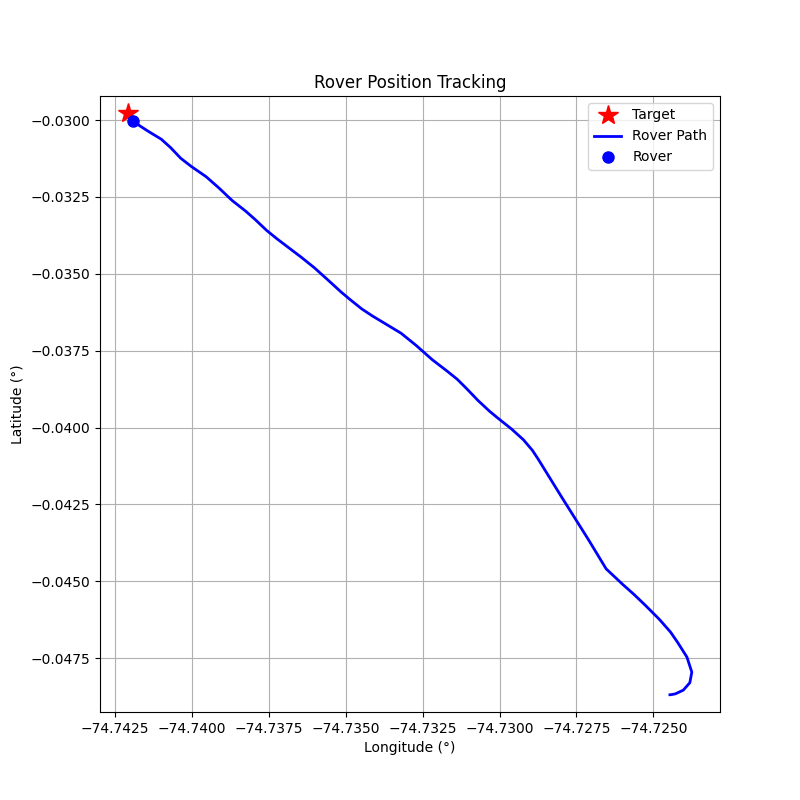

The file beside this chart, header and first rows:
step, timestamp, distance_m, forward_m, right_m, speed_mps, bearing_deg, tool, throttle, steer, brake_strength, duration_s, overridden_by_safety
0, 1774897183, 270.7, -185.9, -196.8, 0.02, -133.4, drive, 0.2, -1.0, 0, 0.5, False
1, 1774897185, 270.9, -174.7, -207.1, 0.58, -130.2, drive, 0.2, -1.0, 0, 0.5, False
2, 1774897188, 271.8, -128.9, -239.2, 1.1, -118.3, drive, 0.2, -1.0, 0, 0.5, False
3, 1774897190, 272.7, -40.31, -269.7, 1.57, -98.5, drive, 0.2, -1.0, 0, 0.5, False
4, 1774897191, 272.4, 82.52, -259.6, 1.97, -72.37, drive, 0.2, -0.8, 0, 1.0, False
5, 1774897193, 270.4, 205.4, -175.8, 2.36, -40.57, drive, 0.3, -0.4, 0, 1.0, False
6, 1774897196, 265.6, 254.3, -76.52, 3.1, -16.75, brake, 0, 0, 10, 0.1, False
7, 1774897198, 259.8, 252.5, -61.13, 1.93, -13.61, drive, 0.3, -0.2, 0, 1.0, False
8, 1774897200, 255.6, 253.5, -33.03, 2.68, -7.42, drive, 0.4, -0.1, 0, 1.0, False
9, 1774897202, 249.8, 249.7, -9.01, 3.69, -2.07, brake, 0, 0, 10, 0.1, False
10, 1774897204, 243.1, 243, -6.0, 2.53, -1.41, drive, 0.2, -0.1, 0, 1.0, False
11, 1774897205, 237.7, 237.5, 10.61, 3.01, 2.56, brake, 0, 0, 10, 0.1, False
12, 1774897208, 232.7, 231.4, 23.99, 2.53, 5.92, drive, 0.2, 0.3, 0, 1.0, False
13, 1774897210, 224.9, 220.5, -44.27, 4.92, -11.35, brake, 0, 0, 10, 0.1, False
14, 1774897212, 213.6, 206.3, -55.58, 6.11, -15.08, brake, 0, 0, 20, 0.1, False
15, 1774897214, 197.6, 189.4, -56.54, 5.67, -16.62, brake, 0, 0, 20, 0.1, False
16, 1774897216, 188.2, 179.3, -57.0, 3.41, -17.63, brake, 0, 0, 15.0, 1.0, True
17, 1774897218, 182.9, 173.7, -57.29, 1.7, -18.25, drive, 0.2, -0.2, 0, 1.0, False
18, 1774897220, 179.3, 174.6, -40.45, 2.23, -13.04, drive, 0.2, -0.2, 0, 1.0, False
19, 1774897222, 174.6, 173.9, -15.83, 2.77, -5.2, drive, 0.3, -0.1, 0, 1.0, False
20, 1774897224, 169.3, 169.3, 0.71, 3.55, 0.24, brake, 0, 0, 20, 1.0, False
21, 1774897226, 163.0, 163, 2.53, 1.38, 0.89, drive, 0.4, 0.1, 0, 1.0, False
22, 1774897228, 159.6, 159.5, -4.59, 2.45, -1.65, drive, 0.3, 0.1, 0, 1.0, False
23, 1774897230, 154.2, 153.2, -16.93, 3.28, -6.3, brake, 0, 0, 15, 1.0, False
24, 1774897233, 148.5, 147.3, -18.53, 1.61, -7.17, drive, 0.2, -0.2, 0, 1.0, False
25, 1774897234, 144.1, 144, -5.06, 2.14, -2.01, drive, 0.3, -0.1, 0, 1.0, False
26, 1774897236, 139.7, 139.6, 6.04, 2.95, 2.48, drive, 0.4, 0.1, 0, 1.0, False
27, 1774897238, 133.4, 133.3, -4.22, 3.99, -1.81, brake, 0, 0, 10, 0.1, False
28, 1774897241, 126.1, 125.9, -5.86, 2.86, -2.67, drive, 0.3, -0.2, 0, 1.0, False
29, 1774897244, 119.4, 118.7, 13.24, 3.61, 6.37, brake, 0, 0, 15.0, 1.0, True
30, 1774897246, 108.1, 106.9, 15.97, 1.91, 8.49, drive, 0.4, 0.2, 0, 1.0, False
31, 1774897248, 103.8, 103.7, 4.26, 2.95, 2.35, brake, 0, 0, 10, 0.5, False
32, 1774897250, 98.47, 98.45, 2.09, 1.84, 1.21, drive, 0.3, 0.1, 0, 1.0, False
33, 1774897252, 94.66, 94.6, -3.24, 2.63, -1.96, brake, 0, 0, 10, 0.5, False
34, 1774897257, 89.88, 89.78, -4.08, 1.5, -2.6, drive, 0.3, -0.1, 0, 1.0, False
35, 1774897259, 82.39, 82.39, -0.23, 2.3, -0.16, drive, 0.4, -0.05, 0, 1.0, False
36, 1774897262, 76.71, 76.65, 3.12, 3.37, 2.33, brake, 0, 0, 10, 0.2, False
37, 1774897264, 66.43, 66.33, 3.52, 2.24, 3.04, drive, 0.3, 0.15, 0, 1.0, False
38, 1774897266, 61.82, 61.76, -2.64, 3.02, -2.45, brake, 0, 0, 10, 0.2, False
39, 1774897268, 56.44, 56.33, -3.5, 1.88, -3.55, drive, 0.3, -0.2, 0, 1.0, False
40, 1774897270, 52.0, 51.95, 2.35, 2.66, 2.59, drive, 0.3, 0.15, 0, 1.0, False
41, 1774897272, 46.26, 46.22, -2.04, 3.46, -2.53, brake, 0, 0, 10, 0.2, False
42, 1774897275, 40.08, 39.98, -2.78, 2.32, -3.98, drive, 0.3, -0.2, 0, 1.0, False
43, 1774897277, 34.25, 34.2, 1.9, 3.08, 3.18, brake, 0, 0, 10, 0.2, False
44, 1774897279, 28.04, 27.9, 2.71, 1.94, 5.55, drive, 0.4, 0.3, 0, 1.0, False
45, 1774897281, 23.58, 23.53, -1.52, 2.96, -3.7, brake, 0, 0, 10, 0.2, False
46, 1774897283, 18.54, 18.38, -2.39, 1.84, -7.4, drive, 0.4, -0.4, 0, 1.0, False
47, 1774897285, 14.32, 14.28, 1.06, 2.86, 4.25, brake, 0, 0, 10, 0.2, False
48, 1774897287, 9.51, 9.34, 1.78, 1.73, 10.77, drive, 0.2, 0.2, 0, 1.0, False
49, 1774897288, 5.82, 5.72, 1.09, 2.26, 10.82, brake, 0, 0, 20, 0.2, False
50, 1774897295, 3.12, 2.95, 1.03, 0.07, 19.25, brake, 0, 0, 30, 0.5, False
